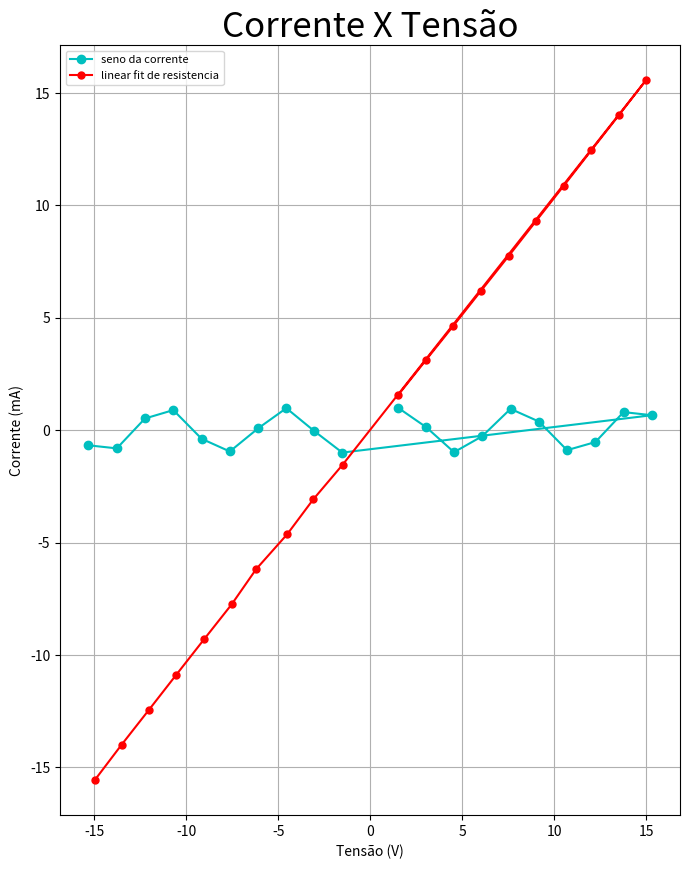

The script that saved this image:
import numpy as np
import matplotlib.pyplot as plt
import scipy.optimize as sp 

Voltagem = [1.5,3.01,4.51,6.01,7.53,9.03,10.52,12.01,13.5,14.98,-1.5,-3.1,-4.51,-6.2,-7.53,-9.03,-10.53,-12.02,-13.51,-14.97]
Corrente = [1.51 , 3.04 , 4.55 , 6.08,  7.62 , 9.16 , 10.69 , 12.23 , 13.76 , 15.3 , -1.52 , -3.04 , -4.56,  -6.09 , -7.63 , -9.16 , -10.7 , -12.24,  -13.77 , -15.32]

Vdata =np.array(Voltagem)
Cdata= np.array(Corrente)
y1= np.sin(Vdata)

def f(x,a,b):
    return x*a + b

w,u = sp.curve_fit(f, Voltagem, Corrente )

Cfit = f(Cdata,*w)

#linha simples de plot (configurações da saída)
plt.figure(figsize= (8,10)) #tamanho de largura e altura de uma figura
plt.title('Corrente X Tensão', fontsize = 25)
plt.xlabel('Tensão (V)', fontsize= 10)
plt.ylabel('Corrente (mA)', fontsize = 10)

#plots essenciais que vão estar no grafico (saída)
plt.plot(Cdata, y1,'co-' , label='seno da corrente')
# valor x, valor y, cor/formato/linhas, legenda, tamanho do formato olhar dicionario dps
plt.plot(Vdata, Cfit,'ro-', label= 'linear fit de resistencia', markersize = 5)

#legendas habilitadas, grids, mostra (configurações de saiída)
plt.legend(fontsize = 8) #Aumenta as legendas colocadas no plot :D
plt.grid(True)
plt.show()
